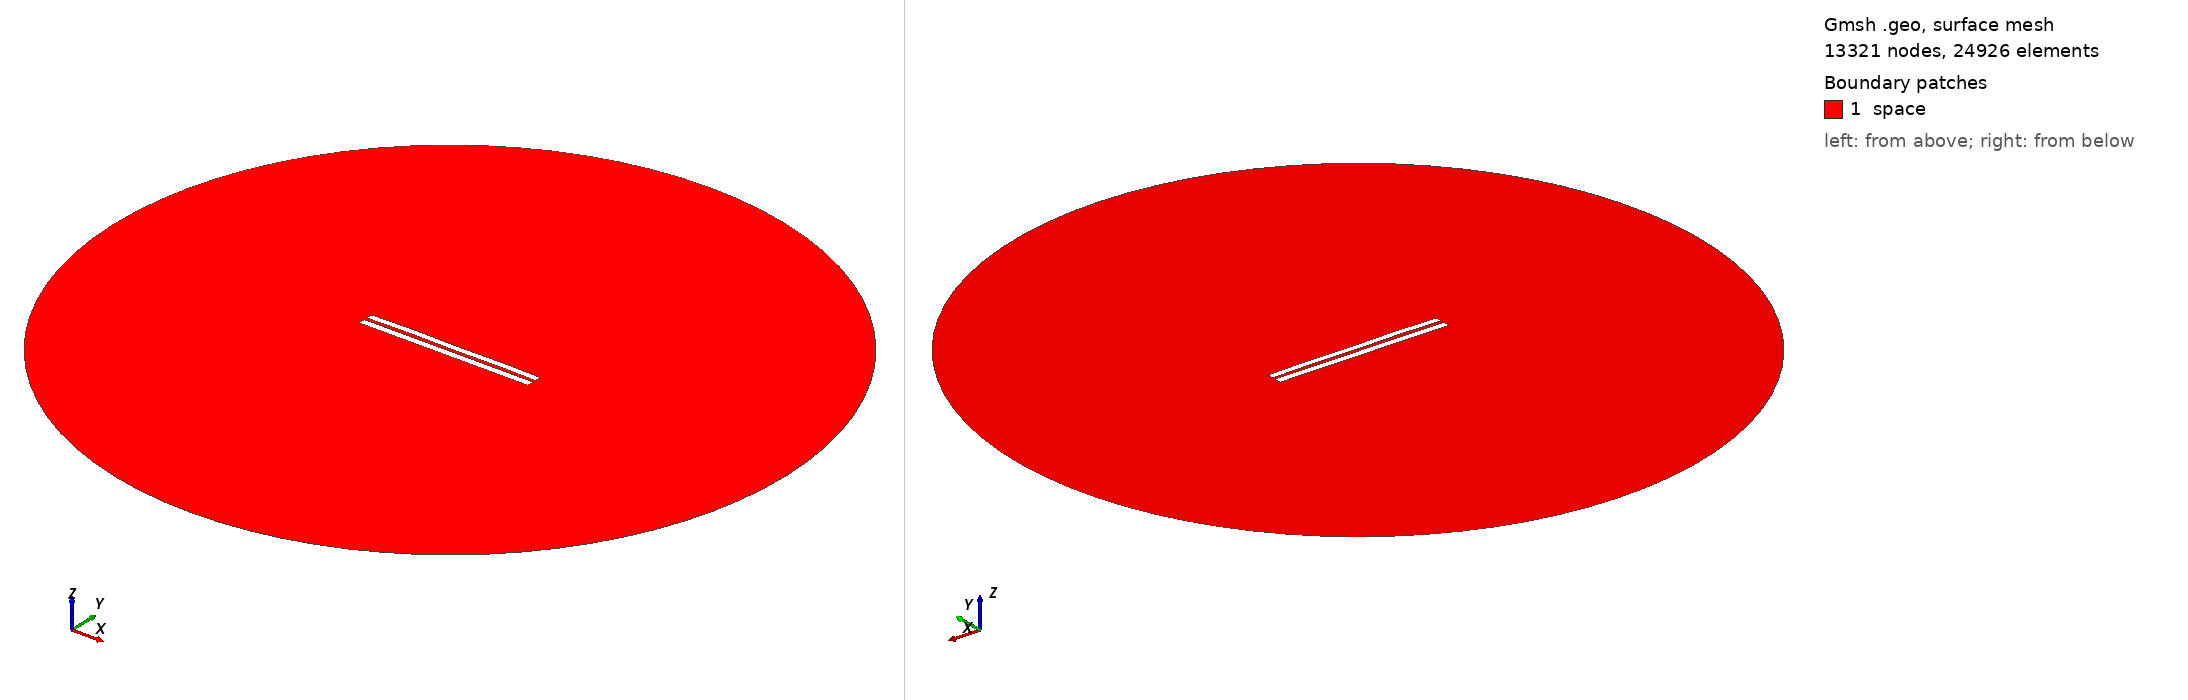

Gmsh geometry script, surface-meshed: 13321 nodes, 24926 surface elements. Boundary patches (legend numbers): 1 space. Left view from above one corner, right view from below the opposite corner. Legend entries are the model's physical surfaces. The drawing asked Gmsh for element sizes between 1% and 20% of the model's largest extent; the script's own settings can give other sizes.

=== 4245.geo (drawn) ===
//---------------------------------------
// Geometry kernel
//---------------------------------------

SetFactory("OpenCASCADE");



//---------------------------------------
// Parameters of the geometry
//---------------------------------------

// Overetch of the upper plate
overetch = 0.125;

// Distance between the plates
distance = 1.75;

// Discretization over the x axis (for the deformation)
nx = 50; 

// Length of the plate
L = 100 - overetch; 

// Number of modes
n = 4; 

// 1st mode coefficient
coeff(1) = 0.07499999999999998;
beta(1) = 0.596864 * 3.1415926535 / L;

// 2nd mode coefficient
coeff(2) = 0.15;
beta(2) = 1.49418 * 3.1415926535 / L;

// 3rd mode coefficient
coeff(3) = 0.07499999999999998;
beta(3) = 2.50025 * 3.1415926535 / L;

// 4th mode coefficient
coeff(4) = 0.15;
beta(4) = 3.49999 * 3.1415926535 / L;



//---------------------------------------
// Upper plate (deformed rectangle)
//---------------------------------------

// Coordiantes of the upper plate
xmin = -50;
xmax = 50 - overetch;

// Height of the upper plate
yheight = 4 - 2 * overetch;

// Indexes of the points
UpperID[] = {};
LowerID[] = {};
LeftID[] = {};
RightID[] = {};

// Point index
p = 1;

// Horizontal edges
For i In {1:nx}
    x = xmin + (i-1)*(xmax - xmin)/(nx-1);

    y_bottom = distance / 2 + overetch;
    For j In {1:n}
        C = (Cosh(beta(j)*L) + Cos(beta(j)*L)) / (Sinh(beta(j)*L) + Sin(beta(j)*L));
        y_bottom  = y_bottom + coeff(j) * (Cosh(beta(j)*(x+50)) - Cos(beta(j)*(x+50)) - C * (Sinh(beta(j)*(x+50)) - Sin(beta(j)*(x+50))));
    EndFor

    y_top = y_bottom + yheight;

    Point(p) = {x, y_top, 0, 1.0};
    UpperID[i] = p;
    p = p + 1;

    Point(p) = {x, y_bottom, 0, 1.0};
    LowerID[i] = p;
    p = p + 1;
EndFor

// Create point lists
UpperPts[] = {}; LowerPts[] = {};
For i In {1:nx}
  UpperPts[] += {UpperID[i]};
  LowerPts[] += {LowerID[i]};
EndFor

// Build splines
Spline(1) = {UpperPts[]};
Spline(2) = {LowerPts[]};
Line(3) = {LowerPts[nx-1], UpperPts[nx-1]};
Line(4) = {LowerPts[0], UpperPts[0]};

// Build the plane surface
Curve Loop(1) = {2, 3, -1, -4};
Plane Surface(1) = {1};



//---------------------------------------
// Lower plate (rectangle)
//---------------------------------------

// Vertices
Point(1001) = {-50, -1, 0, 1.0};
Point(1002) = { 50, -1, 0, 1.0};
Point(1003) = { 50,  -5, 0, 1.0};
Point(1004) = {-50,  -5, 0, 1.0};

// Edges
Line(5) = {1001, 1002};
Line(6) = {1002, 1003};
Line(7) = {1003, 1004};
Line(8) = {1004, 1001};

// Plane surface
Line Loop(2) = {5, 6, 7, 8};
Plane Surface(2) = {2}; 



//---------------------------------------
// Outer (fictious) boundary
//---------------------------------------

// Points
Point(1005) = {0, 0, 0};       // Center
Point(1006) = {200, 0, 0};     // Start point
Point(1007) = {0, 200, 0};     // 90 degrees
Point(1008) = {-200, 0, 0};    // 180 degrees
Point(1009) = {0, -200, 0};    // 270 degrees

// Circle arcs (each needs start, center, end)
Circle(9) = {1006, 1005, 1007};
Circle(10) = {1007, 1005, 1008};
Circle(11) = {1008, 1005, 1009};
Circle(12) = {1009, 1005, 1006};

// Plane surface for the entire domain
Curve Loop(3) = {9, 10, 11, 12};
Surface(3) = {3};

// Subtract the plates from the whole domain to obtain the actual domain where we want to solve the equations
BooleanDifference{ Surface{3}; Delete; }{ Surface{1}; Surface{2}; Delete; }




//---------------------------------------
// Transfinite Lines/Curves
//---------------------------------------

// Set the number of points on the boundaries
r = 7;

// Plates
Transfinite Curve {1, 2} = 50*r Using Progression 1;
Transfinite Curve {3, 4} = 2*r Using Progression 1;
Transfinite Line {5, 7} = 50*r Using Progression 1;
Transfinite Line {6, 8} = 2*r Using Progression 1;

// Outer boundary
Transfinite Line {9, 10, 11, 12} = 20 Using Progression 1;



//---------------------------------------
// Physical groups
//---------------------------------------                

// Physical curves (boundaries)
Physical Line("force_segment", 10) = {2};
Physical Line("upper_plate", 11) = {1, 3, 4};
Physical Line("lower_plate", 12) = {5, 6, 7, 8};
Physical Line("boundary", 20) = {9, 10, 11, 12};

// Physical Surfaces
Physical Surface("space", 30) = {3};



//---------------------------------------
// 6. Generate the Mesh
//---------------------------------------

// 2D mesh generation
Mesh 2;
